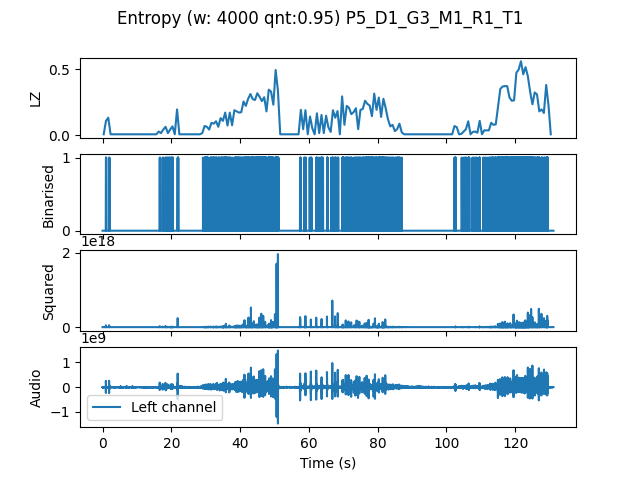

The data file committed next to this chart (first rows):
, t0, LZ, CTW
mean, 786686, 0.1151, 0.1471
0.0, 0.0, 0.005983, 0.0006453
0.6667, 0.6667, 0.1077, 0.1378
1.333, 1.333, 0.1316, 0.1339
2.0, 2.0, 0.005983, 0.0006453
2.667, 2.667, 0.005983, 0.0006453
3.333, 3.333, 0.005983, 0.0006453
4.0, 4.0, 0.005983, 0.0006453
4.667, 4.667, 0.005983, 0.0006453
5.333, 5.333, 0.005983, 0.0006453
6.0, 6.0, 0.005983, 0.0006453
6.667, 6.667, 0.005983, 0.0006453
7.333, 7.333, 0.005983, 0.0006453
8.0, 8.0, 0.005983, 0.0006453
8.667, 8.667, 0.005983, 0.0006453
9.333, 9.333, 0.005983, 0.0006453
10.0, 10.0, 0.005983, 0.0006453
10.67, 10.67, 0.005983, 0.0006453
11.33, 11.33, 0.005983, 0.0006453
12.0, 12.0, 0.005983, 0.0006453
12.67, 12.67, 0.005983, 0.0006453
13.33, 13.33, 0.005983, 0.0006453
14.0, 14.0, 0.005983, 0.0006453
14.67, 14.67, 0.005983, 0.0006453
15.33, 15.33, 0.005983, 0.0006453
16.0, 16.0, 0.02692, 0.03689
16.67, 16.67, 0.01496, 0.007313
17.33, 17.33, 0.04188, 0.03403
18.0, 18.0, 0.06282, 0.06021
18.67, 18.67, 0.01496, 0.009765
19.33, 19.33, 0.04188, 0.03556
20.0, 20.0, 0.06581, 0.07138
20.67, 20.67, 0.005983, 0.0006453
21.33, 21.33, 0.1944, 0.2496
22.0, 22.0, 0.005983, 0.0006453
22.67, 22.67, 0.005983, 0.0006453
23.33, 23.33, 0.005983, 0.0006453
24.0, 24.0, 0.005983, 0.0006453
24.67, 24.67, 0.005983, 0.0006453
25.33, 25.33, 0.005983, 0.0006453
26.0, 26.0, 0.005983, 0.0006453
26.67, 26.67, 0.005983, 0.0006453
27.33, 27.33, 0.005983, 0.0006453
28.0, 28.0, 0.005983, 0.0006453
28.67, 28.67, 0.01496, 0.007225
29.33, 29.33, 0.0688, 0.07347
30.0, 30.0, 0.06282, 0.05905
30.67, 30.67, 0.04188, 0.04422
31.33, 31.33, 0.09273, 0.1111
32.0, 32.0, 0.08675, 0.0917
32.67, 32.67, 0.1047, 0.1296
33.33, 33.33, 0.06282, 0.06546
34.0, 34.0, 0.1286, 0.1186
34.67, 34.67, 0.1077, 0.09973
35.33, 35.33, 0.1705, 0.1885
36.0, 36.0, 0.07179, 0.06967
36.67, 36.67, 0.1705, 0.1912
37.33, 37.33, 0.07479, 0.07723
38.0, 38.0, 0.1885, 0.2454
38.67, 38.67, 0.1795, 0.2082
... 137 more rows
